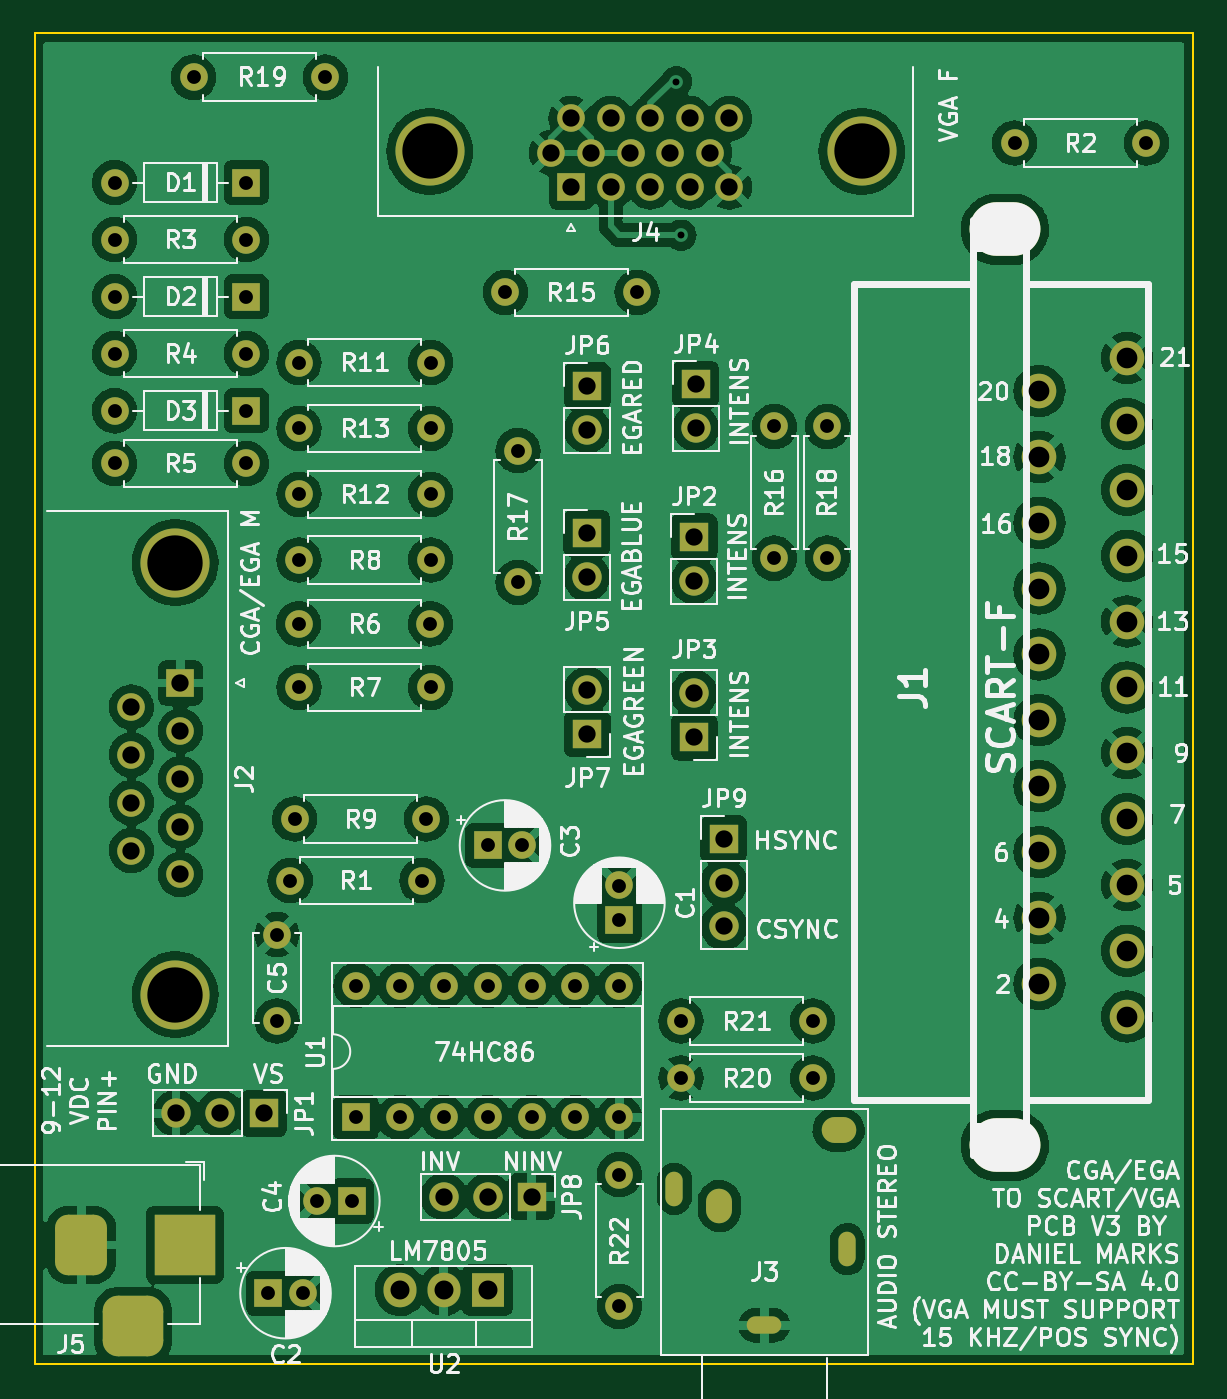
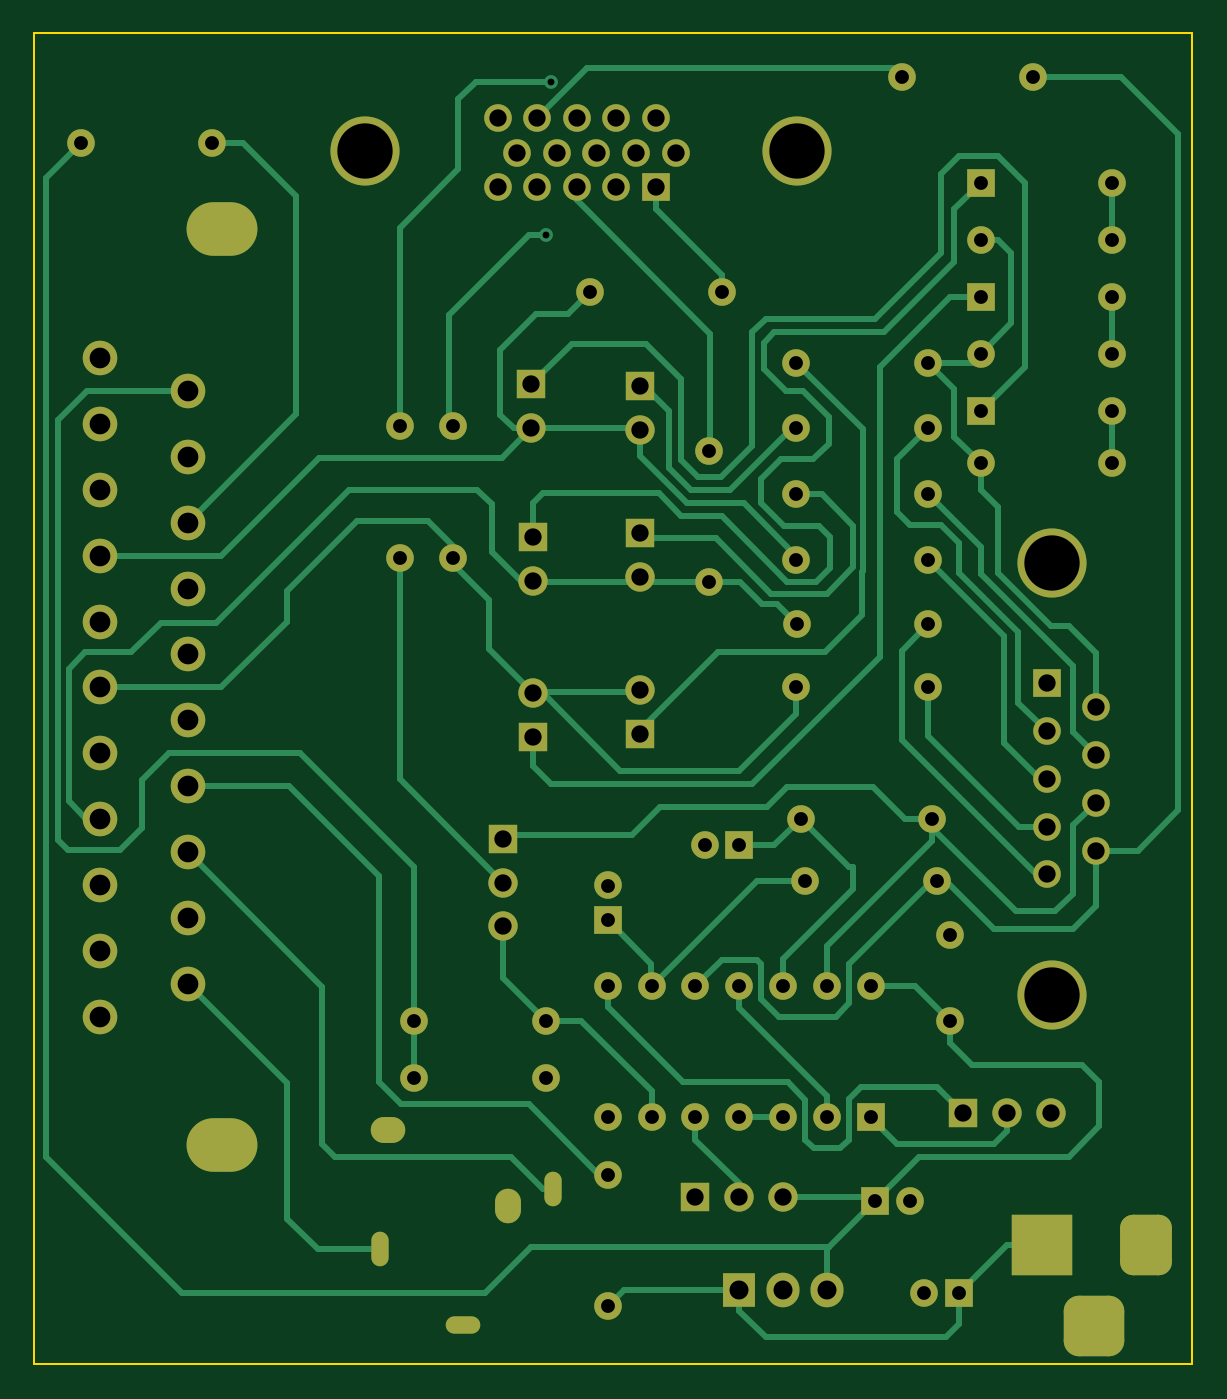
Circuit board: 9 layer files. Board 67.0 x 77.0 mm.
- bottom_copper: CGA2SCart-B_Cu.gbr (29896 bytes)
- bottom_mask: CGA2SCart-B_Mask.gbr (6694 bytes)
- bottom_silk: CGA2SCart-B_Silkscreen.gbr (457 bytes)
- outline: CGA2SCart-Edge_Cuts.gbr (736 bytes)
- top_copper: CGA2SCart-F_Cu.gbr (347905 bytes)
- top_mask: CGA2SCart-F_Mask.gbr (6694 bytes)
- top_silk: CGA2SCart-F_Silkscreen.gbr (124486 bytes)
- drill: CGA2SCart-NPTH.drl (437 bytes)
- drill: CGA2SCart-PTH.drl (3078 bytes)

=== bottom_copper: CGA2SCart-B_Cu.gbr (29896 bytes, source omitted) ===
=== bottom_mask: CGA2SCart-B_Mask.gbr (6694 bytes, source omitted) ===
=== bottom_silk: CGA2SCart-B_Silkscreen.gbr ===
%TF.GenerationSoftware,KiCad,Pcbnew,(6.0.2)*%
%TF.CreationDate,2022-12-21T21:35:27-06:00*%
%TF.ProjectId,CGA2SCart,43474132-5343-4617-9274-2e6b69636164,rev?*%
%TF.SameCoordinates,Original*%
%TF.FileFunction,Legend,Bot*%
%TF.FilePolarity,Positive*%
%FSLAX46Y46*%
G04 Gerber Fmt 4.6, Leading zero omitted, Abs format (unit mm)*
G04 Created by KiCad (PCBNEW (6.0.2)) date 2022-12-21 21:35:27*
%MOMM*%
%LPD*%
G01*
G04 APERTURE LIST*
G04 APERTURE END LIST*
M02*

=== outline: CGA2SCart-Edge_Cuts.gbr ===
%TF.GenerationSoftware,KiCad,Pcbnew,(6.0.2)*%
%TF.CreationDate,2022-12-21T21:35:27-06:00*%
%TF.ProjectId,CGA2SCart,43474132-5343-4617-9274-2e6b69636164,rev?*%
%TF.SameCoordinates,Original*%
%TF.FileFunction,Profile,NP*%
%FSLAX46Y46*%
G04 Gerber Fmt 4.6, Leading zero omitted, Abs format (unit mm)*
G04 Created by KiCad (PCBNEW (6.0.2)) date 2022-12-21 21:35:27*
%MOMM*%
%LPD*%
G01*
G04 APERTURE LIST*
%TA.AperFunction,Profile*%
%ADD10C,0.100000*%
%TD*%
G04 APERTURE END LIST*
D10*
X166000000Y-65000000D02*
X166000000Y-124000000D01*
X99000000Y-124000000D02*
X99000000Y-47000000D01*
X166000000Y-47000000D02*
X166000000Y-65000000D01*
X99000000Y-47000000D02*
X166000000Y-47000000D01*
X166000000Y-124000000D02*
X99000000Y-124000000D01*
M02*

=== top_copper: CGA2SCart-F_Cu.gbr (347905 bytes, source omitted) ===
=== top_mask: CGA2SCart-F_Mask.gbr (6694 bytes, source omitted) ===
=== top_silk: CGA2SCart-F_Silkscreen.gbr (124486 bytes, source omitted) ===
=== drill: CGA2SCart-NPTH.drl ===
M48
; DRILL file {KiCad (6.0.2)} date Wed Dec 21 21:35:28 2022
; FORMAT={-:-/ absolute / inch / decimal}
; #@! TF.CreationDate,2022-12-21T21:35:28-06:00
; #@! TF.GenerationSoftware,Kicad,Pcbnew,(6.0.2)
; #@! TF.FileFunction,NonPlated,1,2,NPTH
FMAT,2
INCH
; #@! TA.AperFunction,NonPlated,NPTH,ComponentDrill
T1C0.1181
%
G90
G05
T1
G00X6.1276Y-2.2967
M15
G01X6.0882Y-2.2967
M16
G05
G00X6.1276Y-4.3833
M15
G01X6.0882Y-4.3833
M16
G05
T0
M30

=== drill: CGA2SCart-PTH.drl ===
M48
; DRILL file {KiCad (6.0.2)} date Wed Dec 21 21:35:28 2022
; FORMAT={-:-/ absolute / inch / decimal}
; #@! TF.CreationDate,2022-12-21T21:35:28-06:00
; #@! TF.GenerationSoftware,Kicad,Pcbnew,(6.0.2)
; #@! TF.FileFunction,Plated,1,2,PTH
FMAT,2
INCH
; #@! TA.AperFunction,Plated,PTH,ViaDrill
T1C0.0157
; #@! TA.AperFunction,Plated,PTH,ComponentDrill
T2C0.0295
; #@! TA.AperFunction,Plated,PTH,ComponentDrill
T3C0.0315
; #@! TA.AperFunction,Plated,PTH,ComponentDrill
T4C0.0394
; #@! TA.AperFunction,Plated,PTH,ComponentDrill
T5C0.0433
; #@! TA.AperFunction,Plated,PTH,ComponentDrill
T6C0.0472
; #@! TA.AperFunction,Plated,PTH,ComponentDrill
T7C0.1260
%
G90
G05
T1
X5.36Y-1.96
X5.37Y-2.31
T3
X4.08Y-2.19
X4.08Y-2.32
X4.08Y-2.45
X4.08Y-2.58
X4.08Y-2.71
X4.08Y-2.83
X4.26Y-1.95
X4.38Y-2.19
X4.38Y-2.32
X4.38Y-2.45
X4.38Y-2.58
X4.38Y-2.71
X4.38Y-2.83
X4.43Y-4.72
X4.45Y-3.9031
X4.45Y-4.1
X4.48Y-3.78
X4.49Y-3.64
X4.4992Y-3.1953
X4.5Y-2.6
X4.5Y-2.75
X4.5Y-2.9
X4.5Y-3.05
X4.5Y-3.34
X4.5087Y-4.72
X4.5413Y-4.51
X4.56Y-1.95
X4.62Y-4.51
X4.6298Y-4.0196
X4.6298Y-4.3196
X4.7298Y-4.0196
X4.7298Y-4.3196
X4.78Y-3.78
X4.79Y-3.64
X4.7992Y-3.1953
X4.8Y-2.6
X4.8Y-2.75
X4.8Y-2.9
X4.8Y-3.05
X4.8Y-3.34
X4.8298Y-4.0196
X4.8298Y-4.3196
X4.9298Y-4.0196
X4.9298Y-4.3196
X4.93Y-3.7
X4.97Y-2.44
X4.9988Y-2.8008
X4.9988Y-3.1008
X5.0087Y-3.7
X5.0298Y-4.0196
X5.0298Y-4.3196
X5.1298Y-4.0196
X5.1298Y-4.3196
X5.2298Y-4.0196
X5.2298Y-4.3196
X5.23Y-3.7913
X5.23Y-3.87
X5.23Y-4.45
X5.23Y-4.75
X5.27Y-2.44
X5.37Y-4.1
X5.37Y-4.23
X5.5827Y-2.7457
X5.5827Y-3.0457
X5.67Y-4.1
X5.67Y-4.23
X5.7035Y-2.7457
X5.7035Y-3.0457
X6.13Y-2.1
X6.43Y-2.1
T4
X4.1182Y-3.3845
X4.1182Y-3.4936
X4.1182Y-3.6026
X4.1182Y-3.7117
X4.22Y-4.31
X4.23Y-3.33
X4.23Y-3.4391
X4.23Y-3.5481
X4.23Y-3.6572
X4.23Y-3.7662
X4.32Y-4.31
X4.42Y-4.31
X4.83Y-4.5
X4.93Y-4.5
X5.03Y-4.5
X5.0749Y-2.122
X5.12Y-2.0441
X5.12Y-2.2
X5.1551Y-2.9894
X5.1551Y-3.0894
X5.1567Y-2.6528
X5.1567Y-2.7528
X5.1567Y-3.3461
X5.1567Y-3.4461
X5.1651Y-2.122
X5.2102Y-2.0441
X5.2102Y-2.2
X5.2552Y-2.122
X5.3003Y-2.0441
X5.3003Y-2.2
X5.3454Y-2.122
X5.3905Y-2.0441
X5.3905Y-2.2
X5.4Y-2.9972
X5.4Y-3.0972
X5.4Y-3.3531
X5.4Y-3.4531
X5.4035Y-2.6496
X5.4035Y-2.7496
X5.4356Y-2.122
X5.4677Y-3.6846
X5.4677Y-3.7846
X5.4677Y-3.8846
X5.4806Y-2.0441
X5.4806Y-2.2
T5
X4.73Y-4.7128
X4.83Y-4.7128
X4.93Y-4.7128
T6
X6.1866Y-2.665
X6.1866Y-2.815
X6.1866Y-2.965
X6.1866Y-3.115
X6.1866Y-3.265
X6.1866Y-3.415
X6.1866Y-3.565
X6.1866Y-3.715
X6.1866Y-3.865
X6.1866Y-4.015
X6.3866Y-2.59
X6.3866Y-2.74
X6.3866Y-2.89
X6.3866Y-3.04
X6.3866Y-3.19
X6.3866Y-3.34
X6.3866Y-3.49
X6.3866Y-3.64
X6.3866Y-3.79
X6.3866Y-3.94
X6.3866Y-4.09
T7
X4.2182Y-3.056
X4.2182Y-4.0402
X4.7978Y-2.1193
X5.782Y-2.1193
T2
G00X5.3553Y-4.4968
M15
G01X5.3553Y-4.4673
M16
G05
G00X5.5748Y-4.7931
M15
G01X5.5452Y-4.7931
M16
G05
G00X5.749Y-4.6346
M15
G01X5.749Y-4.6051
M16
G05
T4
G00X4.0038Y-4.5706
M15
G01X4.0038Y-4.6494
M16
G05
G00X4.0825Y-4.795
M15
G01X4.1613Y-4.795
M16
G05
G00X4.24Y-4.5706
M15
G01X4.24Y-4.6494
M16
G05
G00X5.4576Y-4.5313
M15
G01X5.4576Y-4.5116
M16
G05
G00X5.7391Y-4.3482
M15
G01X5.7194Y-4.3482
M16
G05
T0
M30
